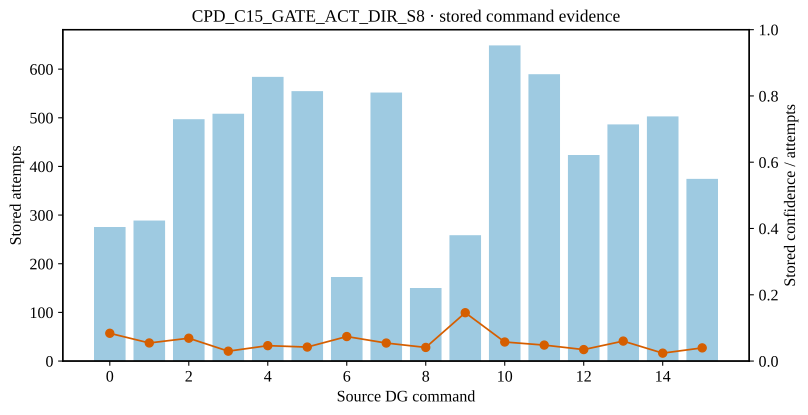

Data behind this chart, as committed beside it:
source_dg_command, stored_attempts, stored_confidence, stored_confidence_per_attempt
0, 275.6, 23.11, 0.08384
1, 288.8, 15.78, 0.05465
2, 497, 34.28, 0.06897
3, 508.3, 15.17, 0.02984
4, 584.1, 27.17, 0.04651
5, 554.7, 23.44, 0.04225
6, 172.8, 12.79, 0.074
7, 551.9, 30.01, 0.05438
8, 150.2, 6.177, 0.04112
9, 258.7, 37.75, 0.1459
10, 648.7, 37.3, 0.0575
11, 589.6, 28.43, 0.04822
12, 423.5, 14.68, 0.03466
13, 486.4, 29.33, 0.0603
14, 502.9, 12.01, 0.02389
15, 374.5, 14.91, 0.03981
